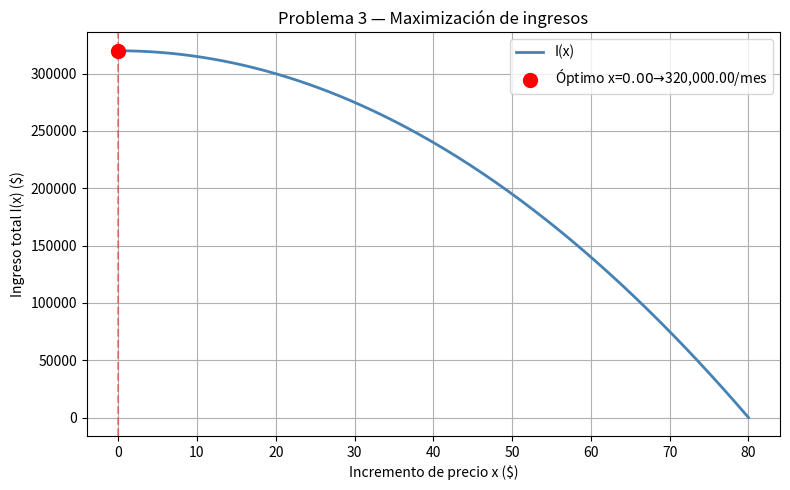

Source code (Python):
import sympy as sp
import numpy as np
import matplotlib.pyplot as plt

# ── PROBLEMA 3: Maximización de ingresos ──

# Definimos la variable
x = sp.symbols('x')

# Función de ingresos: I(x) = (80 + x)(4000 - 50x)
I = (80 + x) * (4000 - 50*x)

# Expandir la función
I_expandida = sp.expand(I)
print("Función de ingresos expandida:")
print("I(x) =", I_expandida)

# ── FASE 2: Derivada y punto crítico ──
dI = sp.diff(I, x)
print("\nDerivada I'(x) =", dI)

criticos = sp.solve(dI, x)
print("Punto crítico x =", [float(c) for c in criticos])

x_opt = criticos[0]
precio_opt = 80 + float(x_opt)
suscriptores_opt = 4000 - 50*float(x_opt)
ingreso_opt = float(I.subs(x, x_opt))

print(f"\nIncremento óptimo de precio: x = ${float(x_opt):.2f}")
print(f"Precio óptimo mensual:       ${precio_opt:.2f}/mes")
print(f"Número de suscriptores:      {suscriptores_opt:.0f}")
print(f"Ingreso máximo:              ${ingreso_opt:,.2f}/mes")

# Segunda derivada (verifica que es máximo)
d2I = sp.diff(dI, x)
print("\nSegunda derivada I''(x) =", d2I)
print("En x óptimo:", float(d2I.subs(x, x_opt)), "→ es MÁXIMO si es negativo")

# ── FASE 3: Gráfica ──
x_vals = np.linspace(0, 80, 300)
I_vals = [float(I.subs(x, v)) for v in x_vals]

plt.figure(figsize=(8, 5))
plt.plot(x_vals, I_vals, color='steelblue', linewidth=2, label='I(x)')
plt.scatter([float(x_opt)], [ingreso_opt],
            color='red', zorder=5, s=100,
            label=f'Óptimo x=${float(x_opt):.2f} → ${ingreso_opt:,.2f}/mes')
plt.axvline(x=float(x_opt), color='red', linestyle='--', alpha=0.4)
plt.title('Problema 3 — Maximización de ingresos')
plt.xlabel('Incremento de precio x ($)')
plt.ylabel('Ingreso total I(x) ($)')
plt.legend()
plt.grid(True)
plt.tight_layout()
plt.show()
